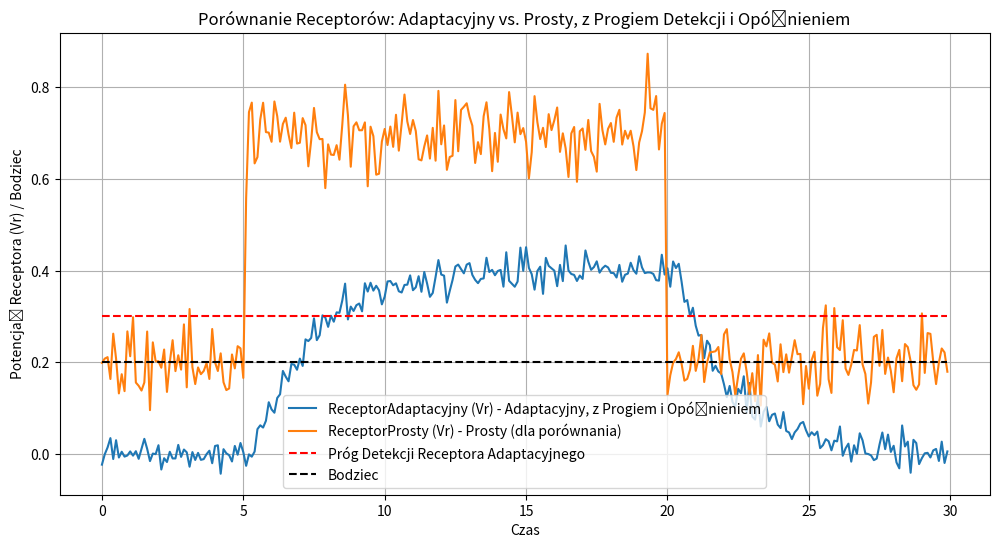

This chart was generated by the following Python code:
import numpy as np
import collections


class Receptor:
    def __init__(self, nazwa="Receptor", amplituda_szumu=0.05, prog_detekcji_bodzca=0.1, czas_adaptacji_tau_a=3.0,
                 opoznienie_rejestracji_tau_s=0.2):
        self.nazwa = nazwa
        self.amplituda_szumu = amplituda_szumu
        self.prog_detekcji_bodzca = prog_detekcji_bodzca
        self.czas_adaptacji_tau_a = czas_adaptacji_tau_a
        self.opoznienie_rejestracji_tau_s = opoznienie_rejestracji_tau_s
        self.Vr = 0.0
        self.potencjal_bazowy = 0.0
        self.historia_bodzcow = collections.deque(maxlen=int(
            opoznienie_rejestracji_tau_s / 0.1) if opoznienie_rejestracji_tau_s > 0 else 1)

    def procesuj_bodziec(self, wartosc_bodzca, aktualny_czas, krok_czasowy_dt=0.1):
        self.historia_bodzcow.append(wartosc_bodzca)
        if len(self.historia_bodzcow) < self.historia_bodzcow.maxlen:
            bodziec_opozniony = 0.0
        else:
            bodziec_opozniony = self.historia_bodzcow[0]

        bodziec_po_progu = max(0, bodziec_opozniony - self.prog_detekcji_bodzca)

        szum = self.amplituda_szumu * np.random.normal()

        czas_staly_adaptacji = self.czas_adaptacji_tau_a
        if czas_staly_adaptacji > 0:
            self.potencjal_bazowy += (bodziec_po_progu - self.potencjal_bazowy) * (
                    1 - np.exp(-krok_czasowy_dt / czas_staly_adaptacji))
        else:
            self.potencjal_bazowy = bodziec_po_progu

        self.Vr = self.potencjal_bazowy + szum

        return self.Vr

    def pobierz_potencjal(self):
        return self.Vr


if __name__ == '__main__':
    receptor1 = Receptor(nazwa="ReceptorAdaptacyjny", amplituda_szumu=0.02, prog_detekcji_bodzca=0.3,
                         czas_adaptacji_tau_a=2.0, opoznienie_rejestracji_tau_s=0.5)
    receptor2 = Receptor(nazwa="ReceptorProsty", amplituda_szumu=0.05, prog_detekcji_bodzca=0.0,
                         czas_adaptacji_tau_a=0.0,
                         opoznienie_rejestracji_tau_s=0.0)

    punkty_czasowe = np.arange(0, 30, 0.1)
    wartosci_vr1 = []
    wartosci_vr2 = []

    for i, t in enumerate(punkty_czasowe):
        bodziec1 = 0.7 if 5 < t < 20 else 0.2
        bodziec2 = bodziec1

        vr1 = receptor1.procesuj_bodziec(bodziec1, t)
        vr2 = receptor2.procesuj_bodziec(bodziec2, t)

        wartosci_vr1.append(vr1)
        wartosci_vr2.append(vr2)

    import matplotlib.pyplot as plt

    plt.figure(figsize=(12, 6))
    plt.plot(punkty_czasowe, wartosci_vr1, label=f'{receptor1.nazwa} (Vr) - Adaptacyjny, z Progiem i Opóźnieniem')
    plt.plot(punkty_czasowe, wartosci_vr2, label=f'{receptor2.nazwa} (Vr) - Prosty (dla porównania)')
    plt.plot(punkty_czasowe, [receptor1.prog_detekcji_bodzca] * len(punkty_czasowe), '--r',
             label='Próg Detekcji Receptora Adaptacyjnego')
    plt.plot(punkty_czasowe, [bodziec1] * len(punkty_czasowe), '--k', label='Bodziec')

    plt.xlabel("Czas")
    plt.ylabel("Potencjał Receptora (Vr) / Bodziec")
    plt.title("Porównanie Receptorów: Adaptacyjny vs. Prosty, z Progiem Detekcji i Opóźnieniem")
    plt.legend()
    plt.grid(True)
    plt.show()
